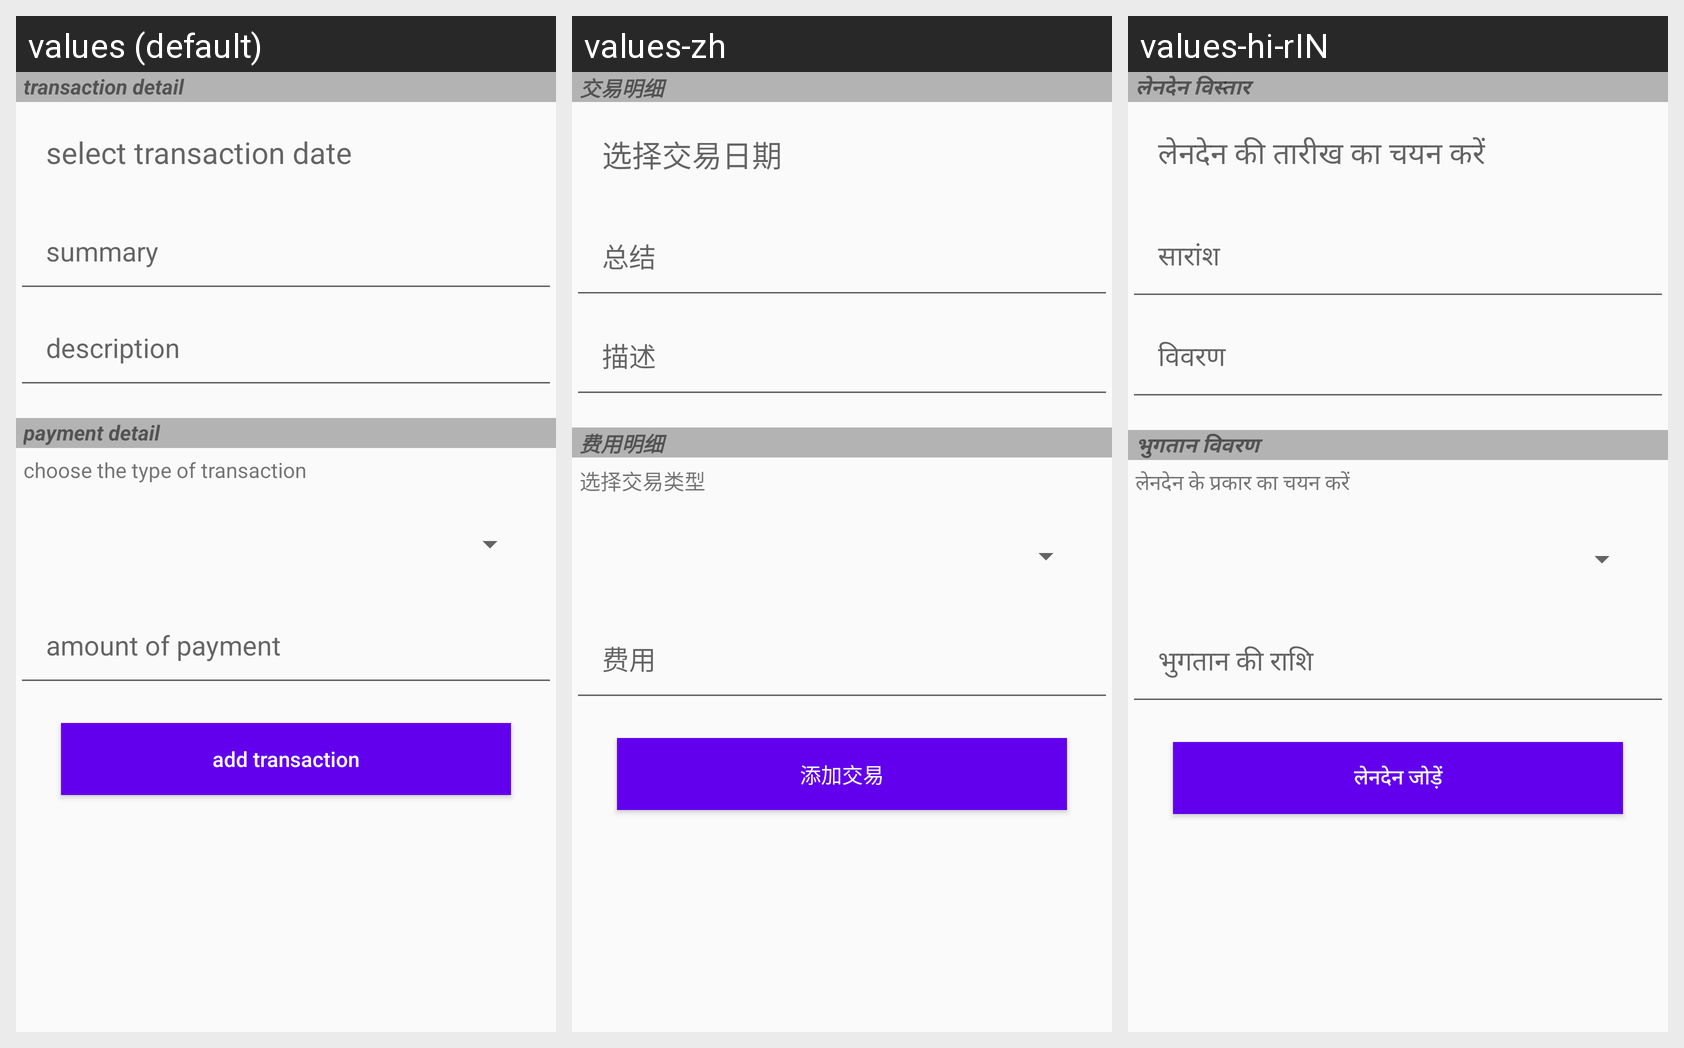

Locale-by-locale string values for the Android screen shown in this grid:
Android screen res/layout/fragment_add_transaction.xml rendered under 3 locales, left to right: values (default), values-zh, values-hi-rIN. Device: Nexus 5 (rendered at 1080×1920; each locale shown at half size, 540×960, under a caption strip naming it); theme AppTheme.
Strings drawn on this screen, with the default value and each locale's value (text and hints the layout hard-codes, and strings that could not be matched under every locale, appear in the picture but are not listed):

transaction_detail
  values: transaction detail
  values-zh: 交易明细
  values-hi-rIN: लेनदेन विस्तार

select_transaction_date
  values: select transaction date
  values-zh: 选择交易日期
  values-hi-rIN: लेनदेन की तारीख का चयन करें

summary2
  values: summary
  values-zh: 总结
  values-hi-rIN: सारांश

description2
  values: description
  values-zh: 描述
  values-hi-rIN: विवरण

payment_detail
  values: payment detail
  values-zh: 费用明细
  values-hi-rIN: भुगतान विवरण

choose_the_type_of_transaction
  values: choose the type of transaction
  values-zh: 选择交易类型
  values-hi-rIN: लेनदेन के प्रकार का चयन करें

amount_of_payment
  values: amount of payment
  values-zh: 费用
  values-hi-rIN: भुगतान की राशि

add_transaction
  values: add transaction
  values-zh: 添加交易
  values-hi-rIN: लेनदेन जोड़ें
